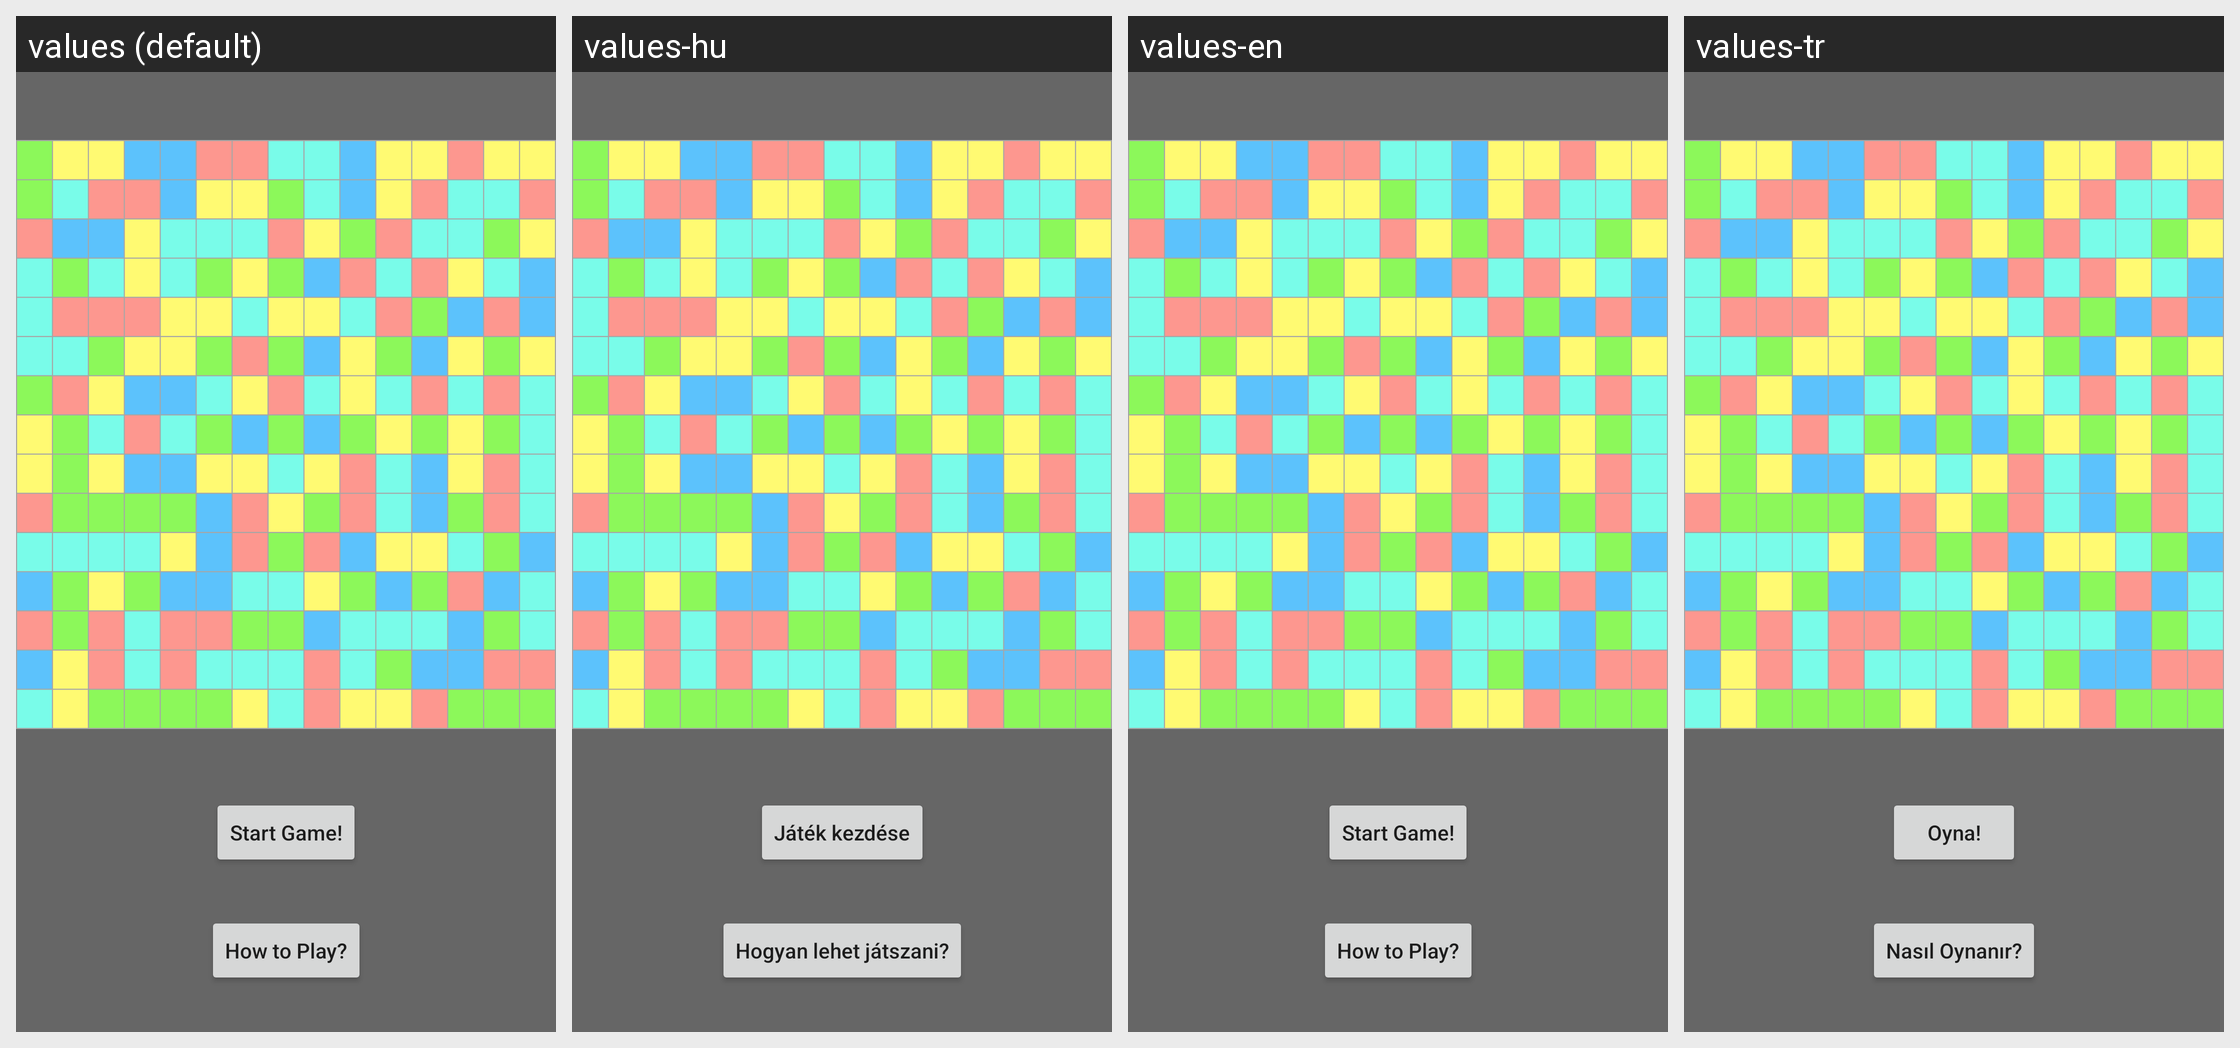

This grid shows one Android layout under several languages. Give, for every string resource on the screen, its name, the default text and each shown locale's text.
Android screen res/layout/activity_main.xml rendered under 4 locales, left to right: values (default), values-hu, values-en, values-tr. Device: Nexus 5 (rendered at 1080×1920; each locale shown at half size, 540×960, under a caption strip naming it); theme AppTheme.
Strings drawn on this screen, with the default value and each locale's value (text and hints the layout hard-codes, and strings that could not be matched under every locale, appear in the picture but are not listed):

startButton
  values: Start Game!
  values-hu: Játék kezdése
  values-en: Start Game!
  values-tr: Oyna!

howToButton
  values: How to Play?
  values-hu: Hogyan lehet játszani?
  values-en: How to Play?
  values-tr: Nasıl Oynanır?
